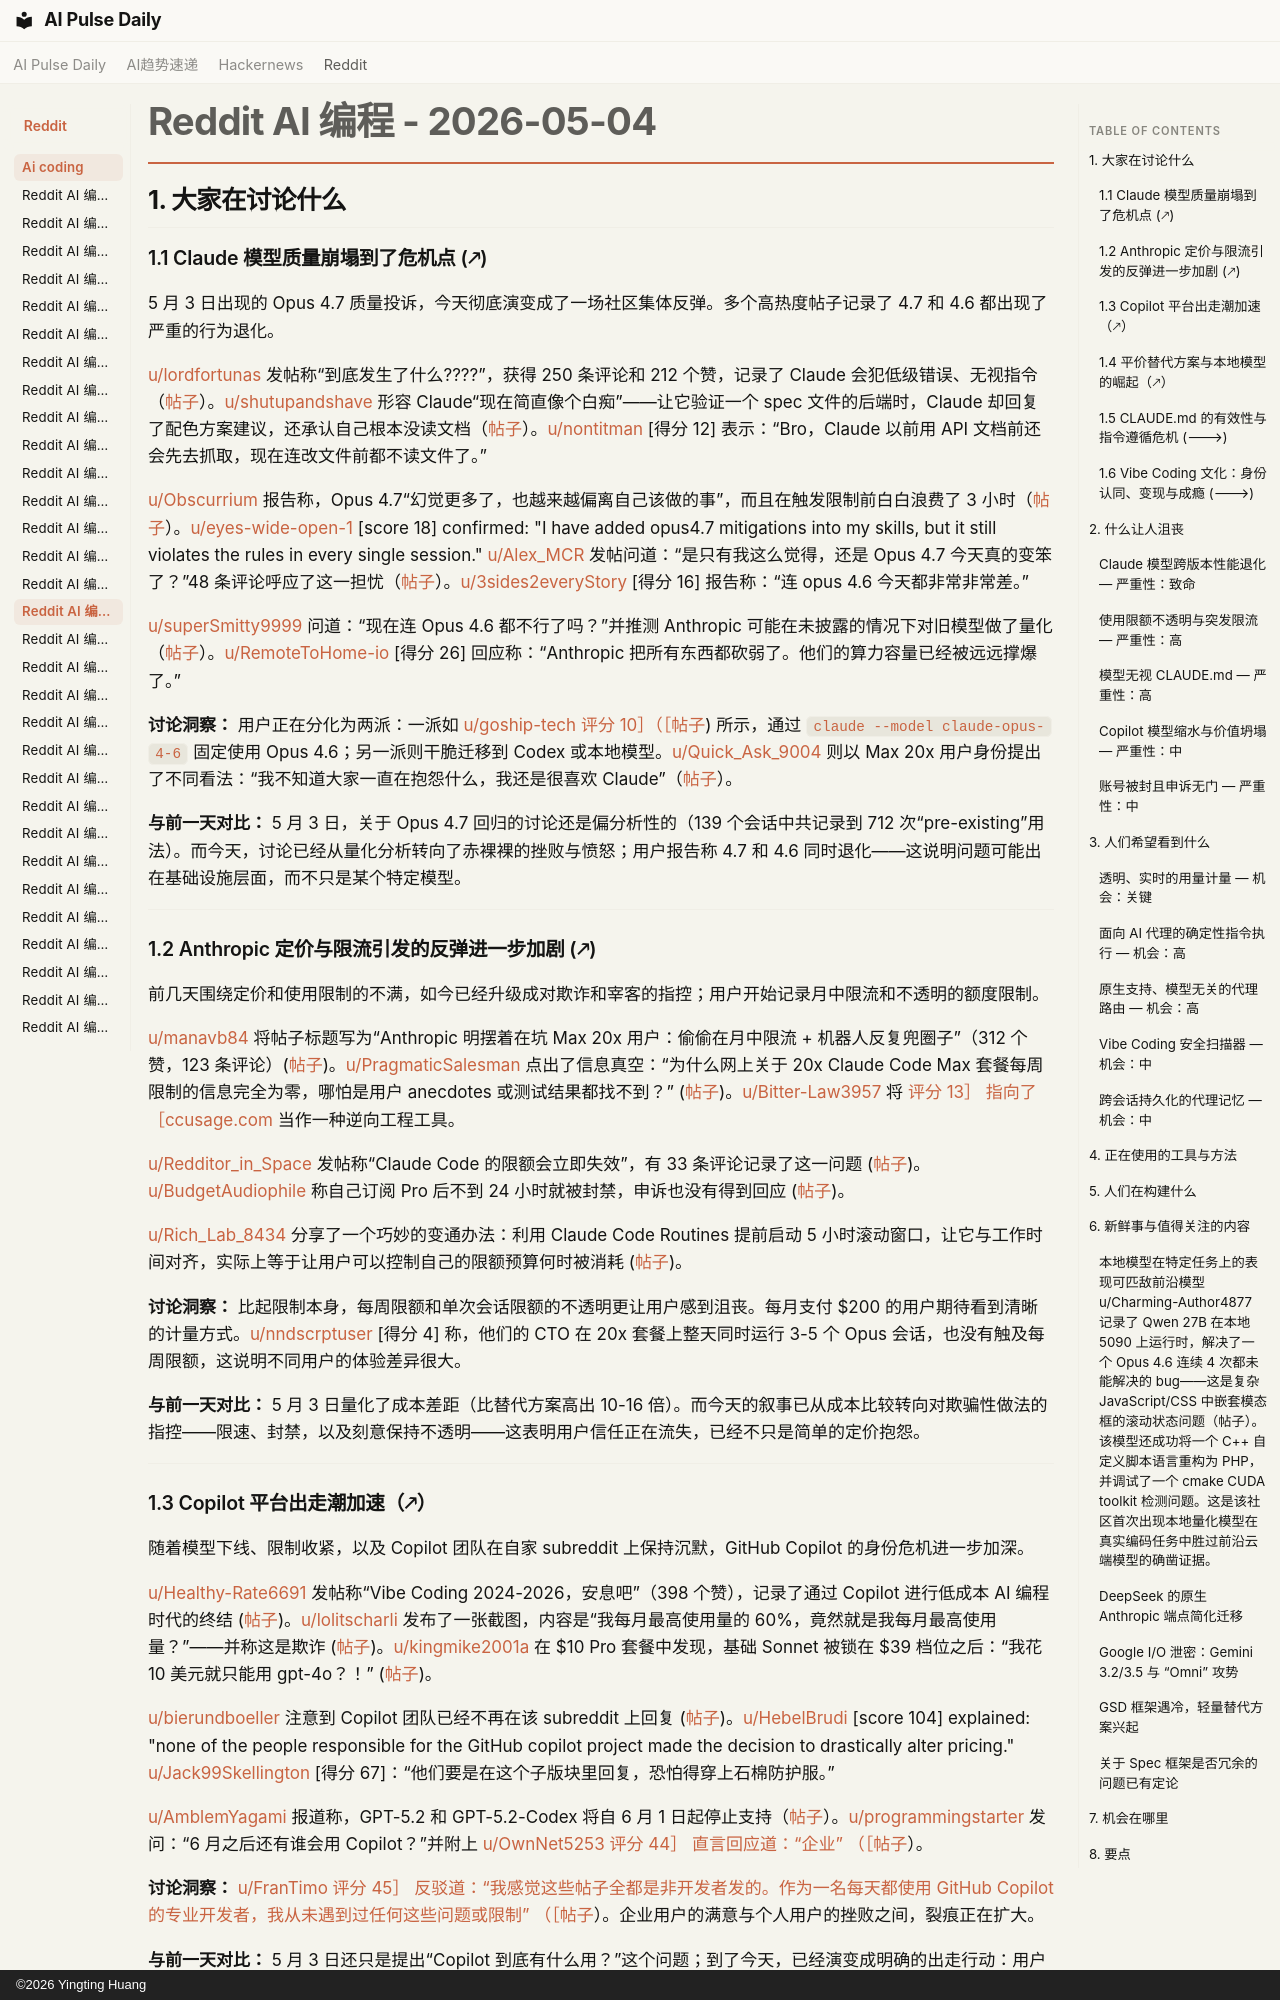

repository: vibewatch/vibewatch.github.io · page: reddit/ai-coding/2026-05-04.zh/index.html · generator: mkdocs · copyright: ©2026 Yingting Huang

# Reddit AI 编程 - 2026-05-04

## 1. 大家在讨论什么

### 1.1 Claude 模型质量崩塌到了危机点 (🡕)

5 月 3 日出现的 Opus 4.7 质量投诉，今天彻底演变成了一场社区集体反弹。多个高热度帖子记录了 4.7 和 4.6 都出现了严重的行为退化。

[u/lordfortunas](https://www.reddit.com/user/lordfortunas) 发帖称“到底发生了什么????”，获得 250 条评论和 212 个赞，记录了 Claude 会犯低级错误、无视指令（[帖子](https://www.reddit.com/r/ClaudeCode/comments/1t3cf1w)）。[u/shutupandshave](https://www.reddit.com/user/shutupandshave) 形容 Claude“现在简直像个白痴”——让它验证一个 spec 文件的后端时，Claude 却回复了配色方案建议，还承认自己根本没读文档（[帖子](https://www.reddit.com/r/ClaudeCode/comments/1t2zavl)）。[u/nontitman](https://www.reddit.com/user/nontitman) [得分 12] 表示：“Bro，Claude 以前用 API 文档前还会先去抓取，现在连改文件前都不读文件了。”

[u/Obscurrium](https://www.reddit.com/user/Obscurrium) 报告称，Opus 4.7“幻觉更多了，也越来越偏离自己该做的事”，而且在触发限制前白白浪费了 3 小时（[帖子](https://www.reddit.com/r/ClaudeCode/comments/1t2ztiq)）。[u/eyes-wide-open-1](https://www.reddit.com/user/eyes-wide-open-1) [score 18] confirmed: "I have added opus4.7 mitigations into my skills, but it still violates the rules in every single session." [u/Alex_MCR](https://www.reddit.com/user/Alex_MCR) 发帖问道：“是只有我这么觉得，还是 Opus 4.7 今天真的变笨了？”48 条评论呼应了这一担忧（[帖子](https://www.reddit.com/r/ClaudeCode/comments/1t3mny1)）。[u/3sides2everyStory](https://www.reddit.com/user/3sides2everyStory) [得分 16] 报告称：“连 opus 4.6 今天都非常非常差。”

[u/superSmitty9999](https://www.reddit.com/user/superSmitty9999) 问道：“现在连 Opus 4.6 都不行了吗？”并推测 Anthropic 可能在未披露的情况下对旧模型做了量化（[帖子](https://www.reddit.com/r/ClaudeCode/comments/1t2uur9)）。[u/RemoteToHome-io](https://www.reddit.com/user/RemoteToHome-io) [得分 26] 回应称：“Anthropic 把所有东西都砍弱了。他们的算力容量已经被远远撑爆了。”

**讨论洞察：** 用户正在分化为两派：一派如 [u/goship-tech](https://www.reddit.com/user/goship-tech) [评分 10］（［帖子](https://www.reddit.com/r/ClaudeCode/comments/1t2ztiq)) 所示，通过 `claude --model claude-opus-4-6` 固定使用 Opus 4.6；另一派则干脆迁移到 Codex 或本地模型。[u/Quick_Ask_9004](https://www.reddit.com/user/Quick_Ask_9004) 则以 Max 20x 用户身份提出了不同看法：“我不知道大家一直在抱怨什么，我还是很喜欢 Claude”（[帖子](https://www.reddit.com/r/ClaudeCode/comments/1t3gz20)）。

**与前一天对比：** 5 月 3 日，关于 Opus 4.7 回归的讨论还是偏分析性的（139 个会话中共记录到 712 次“pre-existing”用法）。而今天，讨论已经从量化分析转向了赤裸裸的挫败与愤怒；用户报告称 4.7 和 4.6 同时退化——这说明问题可能出在基础设施层面，而不只是某个特定模型。

---

### 1.2 Anthropic 定价与限流引发的反弹进一步加剧 (🡕)

前几天围绕定价和使用限制的不满，如今已经升级成对欺诈和宰客的指控；用户开始记录月中限流和不透明的额度限制。

[u/manavb84](https://www.reddit.com/user/manavb84) 将帖子标题写为“Anthropic 明摆着在坑 Max 20x 用户：偷偷在月中限流 + 机器人反复兜圈子”（312 个赞，123 条评论）([帖子](https://www.reddit.com/r/ClaudeCode/comments/1t37jmv))。[u/PragmaticSalesman](https://www.reddit.com/user/PragmaticSalesman) 点出了信息真空：“为什么网上关于 20x Claude Code Max 套餐每周限制的信息完全为零，哪怕是用户 anecdotes 或测试结果都找不到？” ([帖子](https://www.reddit.com/r/ClaudeCode/comments/1t28rl5))。[u/Bitter-Law3957](https://www.reddit.com/user/Bitter-Law3957) 将 [评分 13］ 指向了 ［ccusage.com](https://ccusage.com/) 当作一种逆向工程工具。

[u/Redditor_in_Space](https://www.reddit.com/user/Redditor_in_Space) 发帖称“Claude Code 的限额会立即失效”，有 33 条评论记录了这一问题 ([帖子](https://www.reddit.com/r/ClaudeCode/comments/1t2t99z))。[u/BudgetAudiophile](https://www.reddit.com/user/BudgetAudiophile) 称自己订阅 Pro 后不到 24 小时就被封禁，申诉也没有得到回应 ([帖子](https://www.reddit.com/r/ClaudeCode/comments/1t29tjo))。

[u/Rich_Lab_8434](https://www.reddit.com/user/Rich_Lab_8434) 分享了一个巧妙的变通办法：利用 Claude Code Routines 提前启动 5 小时滚动窗口，让它与工作时间对齐，实际上等于让用户可以控制自己的限额预算何时被消耗 ([帖子](https://www.reddit.com/r/ClaudeCode/comments/1t3dnmp))。

**讨论洞察：** 比起限制本身，每周限额和单次会话限额的不透明更让用户感到沮丧。每月支付 $200 的用户期待看到清晰的计量方式。[u/nndscrptuser](https://www.reddit.com/user/nndscrptuser) [得分 4] 称，他们的 CTO 在 20x 套餐上整天同时运行 3-5 个 Opus 会话，也没有触及每周限额，这说明不同用户的体验差异很大。

**与前一天对比：** 5 月 3 日量化了成本差距（比替代方案高出 10-16 倍）。而今天的叙事已从成本比较转向对欺骗性做法的指控——限速、封禁，以及刻意保持不透明——这表明用户信任正在流失，已经不只是简单的定价抱怨。

---
